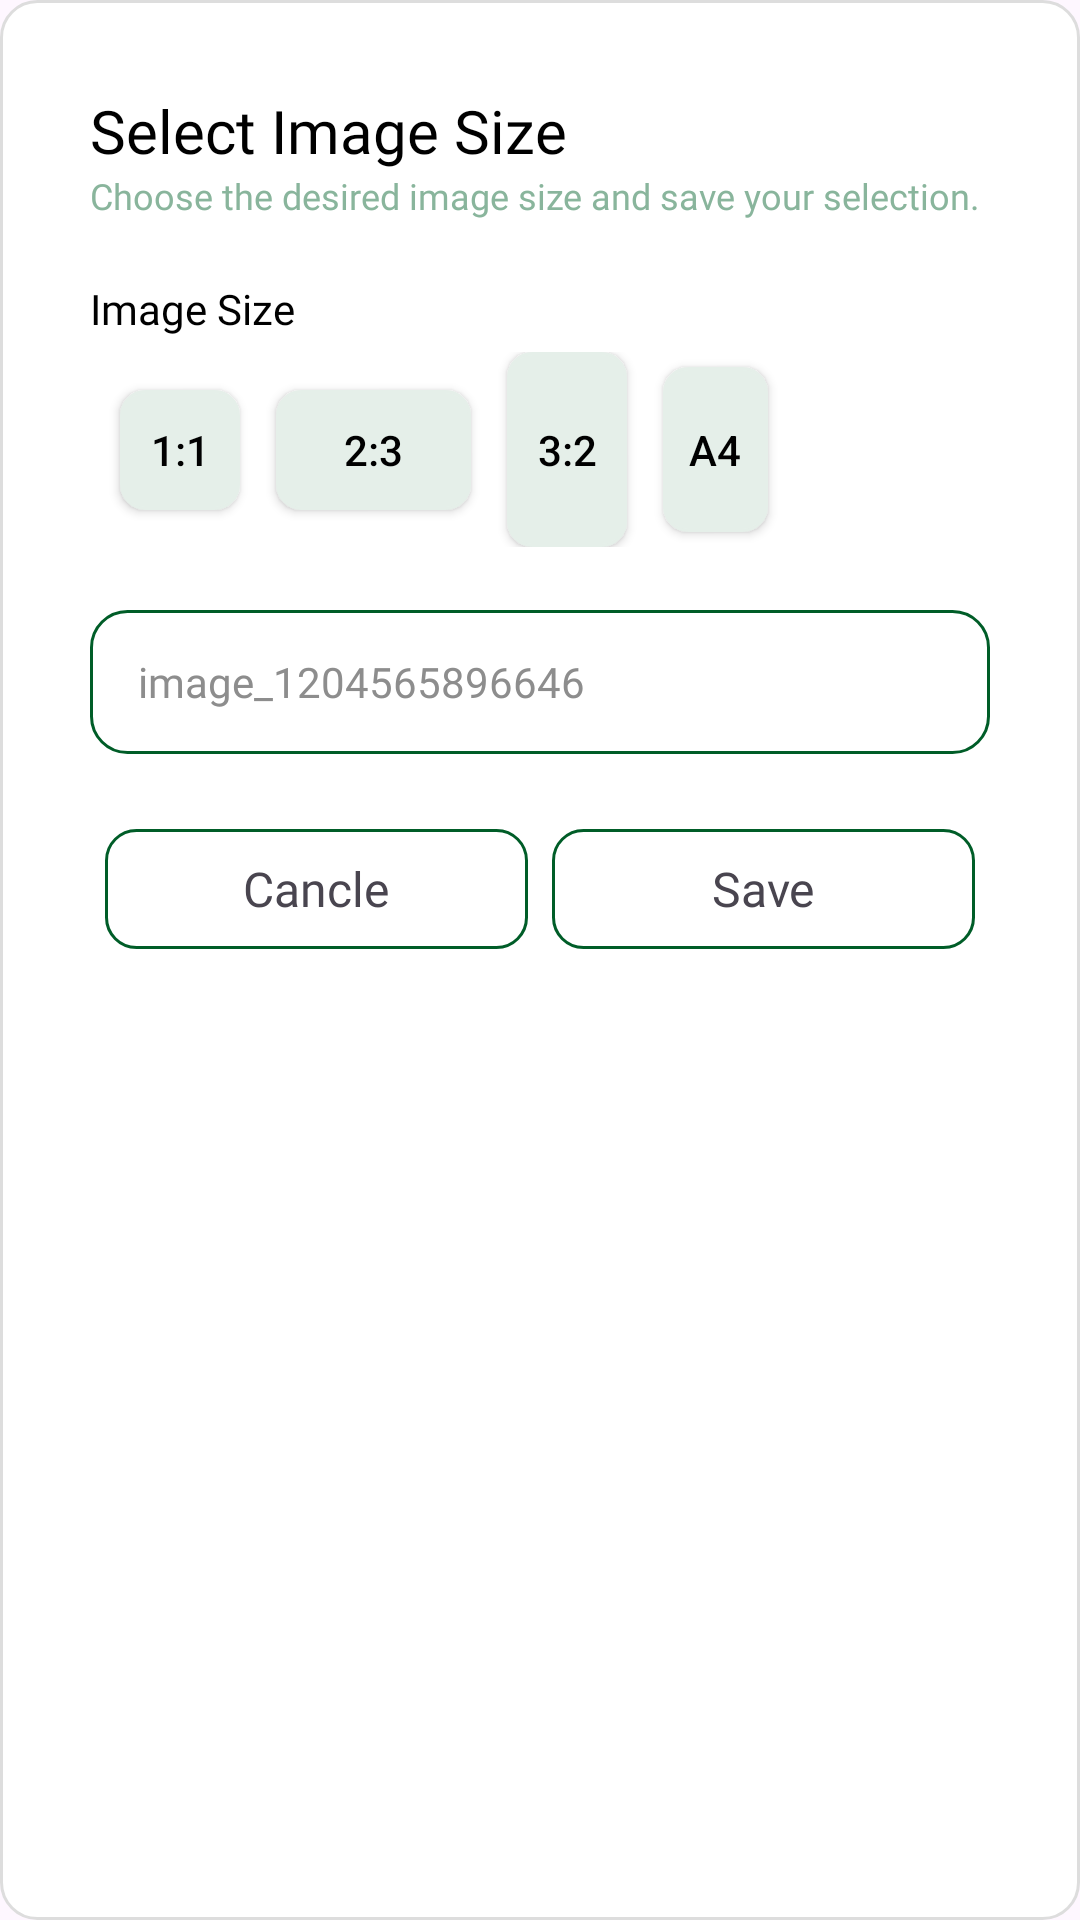

Android layout source for this screen:
<!-- AndroidManifest.xml: application theme Theme.OCR -->
<!-- res/layout/text_to_image_dailoug.xml -->
<?xml version="1.0" encoding="utf-8"?>
<LinearLayout xmlns:android="http://schemas.android.com/apk/res/android"
    xmlns:app="http://schemas.android.com/apk/res-auto"
    android:layout_width="match_parent"
    android:layout_height="wrap_content"
    android:orientation="vertical"
    android:layout_margin="24dp"
    android:padding="15dp"
    android:background="@drawable/bg_rounded">

    <androidx.constraintlayout.widget.ConstraintLayout
        android:layout_width="match_parent"
        android:layout_height="wrap_content"
        android:padding="15dp">


        <TextView
            android:id="@+id/tvTitle"
            android:layout_width="0dp"
            android:layout_height="wrap_content"
            android:fontFamily="@font/poppins_bold"
            android:text="Select Image Size"
            android:textColor="@color/black"
            android:textSize="20sp"
            app:layout_constraintStart_toStartOf="parent"
            app:layout_constraintEnd_toEndOf="parent"
            app:layout_constraintTop_toTopOf="parent" />


        <TextView
            android:id="@+id/tvSubtitle"
            android:layout_width="0dp"
            android:layout_height="wrap_content"
            android:fontFamily="@font/poppins_medium"
            android:text="Choose the desired image size and save your selection."
            android:textColor="@color/lightgreen"
            android:textSize="12sp"
            app:layout_constraintStart_toStartOf="@id/tvTitle"
            app:layout_constraintEnd_toEndOf="@id/tvTitle"
            app:layout_constraintTop_toBottomOf="@id/tvTitle" />


        <TextView
            android:id="@+id/textsize"
            android:layout_width="wrap_content"
            android:layout_height="wrap_content"
            android:layout_marginTop="20dp"
            android:fontFamily="@font/poppins_medium"
            android:text="Image Size"
            android:textColor="@color/black"
            android:textSize="14sp"
            app:layout_constraintStart_toStartOf="@id/tvTitle"
            app:layout_constraintTop_toBottomOf="@id/tvSubtitle" />


        <LinearLayout
            android:id="@+id/sizeOptions"
            android:layout_width="0dp"
            android:layout_height="wrap_content"
            android:orientation="horizontal"
            android:padding="5dp"
            app:layout_constraintStart_toStartOf="parent"
            app:layout_constraintEnd_toEndOf="parent"
            app:layout_constraintTop_toBottomOf="@id/textsize">

            <androidx.appcompat.widget.AppCompatButton
                android:id="@+id/btnSize1_1"
                android:layout_width="40dp"
                android:layout_height="40dp"
                android:layout_marginStart="5dp"
                android:background="@drawable/outline_size_button"
                android:text="1:1"
                android:textColor="@color/black" />

            <androidx.appcompat.widget.AppCompatButton
                android:id="@+id/btnSize2_3"
                android:layout_width="65dp"
                android:layout_height="40dp"
                android:layout_marginStart="12dp"
                android:background="@drawable/outline_size_button"
                android:text="2:3"
                android:textColor="@color/black" />

            <androidx.appcompat.widget.AppCompatButton
                android:id="@+id/btnSize3_2"
                android:layout_width="40dp"
                android:layout_height="65dp"
                android:layout_marginStart="12dp"
                android:background="@drawable/outline_size_button"
                android:text="3:2"
                android:textColor="@color/black" />

            <androidx.appcompat.widget.AppCompatButton
                android:id="@+id/btnSizeA4"
                android:layout_width="35dp"
                android:layout_height="55dp"
                android:layout_marginStart="12dp"
                android:background="@drawable/outline_size_button"
                android:text="A4"
                android:textColor="@color/black" />
        </LinearLayout>


        <EditText
            android:id="@+id/etFileName"
            android:layout_width="0dp"
            android:layout_height="48dp"
            android:layout_marginTop="16dp"
            android:background="@drawable/bg_round_green"
            android:fontFamily="@font/poppins_regular"
            android:hint="image_1204565896646"
            android:imeOptions="actionDone"
            android:paddingStart="16dp"
            android:paddingEnd="16dp"
            android:textColor="@color/black"
            android:textColorHint="@color/gray"
            android:textSize="14sp"
            app:layout_constraintStart_toStartOf="parent"
            app:layout_constraintEnd_toEndOf="parent"
            app:layout_constraintTop_toBottomOf="@id/sizeOptions" />

        <LinearLayout
            android:id="@+id/llSaveAs"
            android:layout_width="0dp"
            android:layout_height="wrap_content"
            android:layout_marginTop="20dp"
            android:orientation="horizontal"
            android:gravity="center"
            android:padding="5dp"
            app:layout_constraintStart_toStartOf="parent"
            app:layout_constraintEnd_toEndOf="parent"
            app:layout_constraintTop_toBottomOf="@id/etFileName">

            <TextView
                android:id="@+id/btnCancle"
                android:layout_width="0dp"
                android:layout_height="40dp"
                android:layout_marginEnd="8dp"
                android:layout_weight="1"
                android:background="@drawable/unselected_button"
                android:fontFamily="@font/poppins_semibold"
                android:gravity="center"
                android:text="Cancle"
                android:textSize="16sp" />

            <TextView
                android:id="@+id/btnSave"
                android:layout_width="0dp"
                android:layout_height="40dp"
                android:layout_weight="1"
                android:background="@drawable/unselected_button"
                android:fontFamily="@font/poppins_semibold"
                android:gravity="center"
                android:text="Save"
                android:textSize="16sp" />
        </LinearLayout>

    </androidx.constraintlayout.widget.ConstraintLayout>
</LinearLayout>
<!-- resources referenced by this layout -->
<resources>
  <color name="black">#FF000000</color>
  <color name="gray">#8D8D8D</color>
  <color name="lightgreen">#89B59C</color>
  <!-- drawable bg_round_green (drawable) -->
  <?xml version="1.0" encoding="utf-8"?>
  <shape xmlns:android="http://schemas.android.com/apk/res/android"
      android:shape="rectangle">
      <stroke
          android:width="1dp"
      android:color="@color/green1" />
      <corners android:radius="12dp" /> 
  </shape>
  <!-- drawable bg_rounded (drawable) -->
  <?xml version="1.0" encoding="utf-8"?>
  <shape xmlns:android="http://schemas.android.com/apk/res/android"
      android:shape="rectangle">
      <solid android:color="@color/white" />
      <stroke android:width="1dp" android:color="#DDDDDD"/>
      <corners android:radius="12dp"/>
  </shape>
  <!-- drawable outline_size_button (drawable) -->
  <?xml version="1.0" encoding="utf-8"?>
  <selector xmlns:android="http://schemas.android.com/apk/res/android">
  
      
      <item android:state_selected="true">
          <shape android:shape="rectangle">
              <solid android:color="@color/light_gray"/>
              <stroke
                  android:width="2dp"
                  android:color="@color/green1" />
              <corners android:radius="8dp"/>
          </shape>
      </item>
  
      
      <item>
          <shape android:shape="rectangle">
              <solid android:color="@color/light_gray" />
              <stroke android:width="1dp" android:color="@color/light_gray"/>
              <corners android:radius="8dp" />
          </shape>
      </item>
  
  </selector>
  <!-- drawable unselected_button (drawable) -->
  <shape xmlns:android="http://schemas.android.com/apk/res/android" android:shape="rectangle">
      <solid android:color="@color/white" />
      <corners android:radius="10dp" />
      <stroke android:width="1dp" android:color="@color/green1"/>
  </shape>
  <style name="Theme.OCR" parent="Base.Theme.OCR">
          <item name="android:statusBarColor">@color/green1</item>
      </style>
  <color name="green1">#005D28</color>
  <color name="white">#FFFFFFFF</color>
  <color name="light_gray">#E5EFE9</color>
  <style name="Base.Theme.OCR" parent="Theme.Material3.DayNight.NoActionBar">
          
          
      </style>
</resources>
